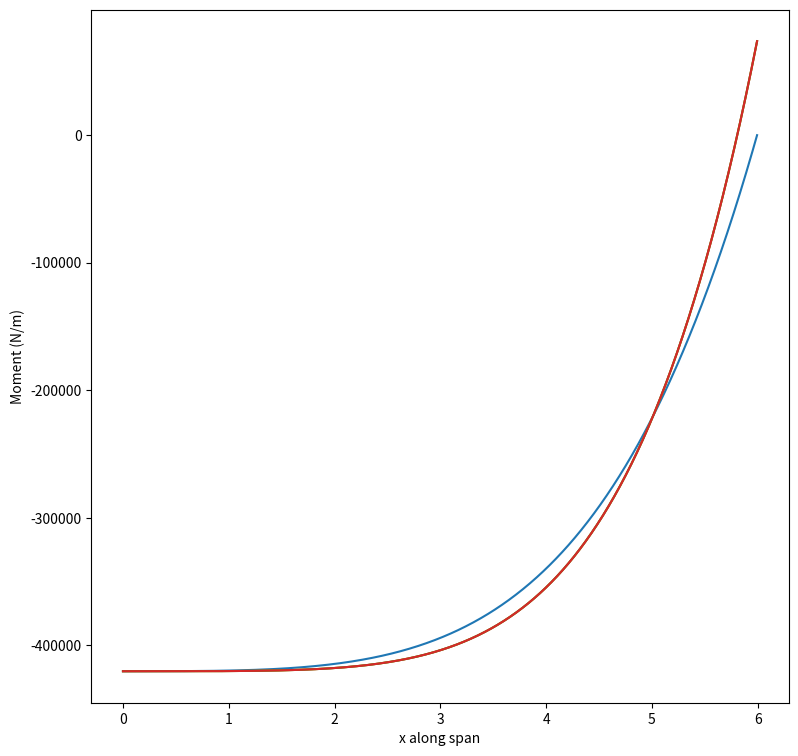

This chart was generated by the following Python code:
# -*- coding: utf-8 -*-
"""
Created on Thu Dec  6 16:01:28 2018

[redacted]
"""

from math import *
import matplotlib.pyplot as plt
plt.figure(figsize=(9,9))

def lift_rotorcraft(radius, V_flight, rpm, rho, CL, number_segments):
    x_list = []
    lift_list = []
    width_segment = radius / number_segments
    totallift = 0
    for segment in range(number_segments):
        distance_center = segment*width_segment
        V_rotor = 2*pi*(rpm/60)*distance_center
        V = V_flight + V_rotor
        S = pi * distance_center**2
        L = 0.5 * rho * V**2 * S * CL
        lift_list.append(L)
        x_list.append(distance_center)
        totallift = totallift + L*width_segment
    #print(totallift)
    return lift_list, x_list, totallift

lift_list, x_list, totallift = lift_rotorcraft(6,50,150,0.5,0.5,1000)
#print(lift_list)
def shear_diagram(totallift, lift_list, x_list):
    width_segment = x_list[1]-x_list[0]
    shearforce_list = []
    lift_shearforce = 0
    totalmoment = 0
    for i in range(len(lift_list)):
        lift_shearforce += lift_list[i]*width_segment 
        total_shearforce = -totallift + lift_shearforce 
        shearforce_list.append(total_shearforce)
        totalmoment = totalmoment + lift_shearforce*width_segment*x_list[i]
    plt.plot(x_list,shearforce_list)
    plt.xlabel('x along span')
    plt.ylabel('Shearforce (N)')
    return totalmoment

totalmoment = shear_diagram(totallift, lift_list, x_list)
#print(totalmoment)
#lift_list, x_list, totallift = lift_rotorcraft(6,50,150,0.5,0.5,1000)
width_segment = x_list[1]-x_list[0]
def moment_diagram(lift_list, x_list, totalmoment):
    moment_list = []
    for i in range(len(x_list)): 
        moment = -totallift 
        j = 0
        while j<i  :
#            print(i,j)
#            print(lift_list[i], x_list[i],x_list[j])
            moment = moment +  (lift_list[int(j)]*width_segment) * (x_list[i] - x_list[int(j)])
            j += 1
        moment_list.append(moment)
    plt.plot(x_list,moment_list)
    plt.xlabel('x along span')
    plt.ylabel('Moment (N/m)')
    return moment_list

moment_diagram( lift_list, x_list, totalmoment )


plt.plot(x_list, moment_diagram(lift_list, x_list, totalmoment))